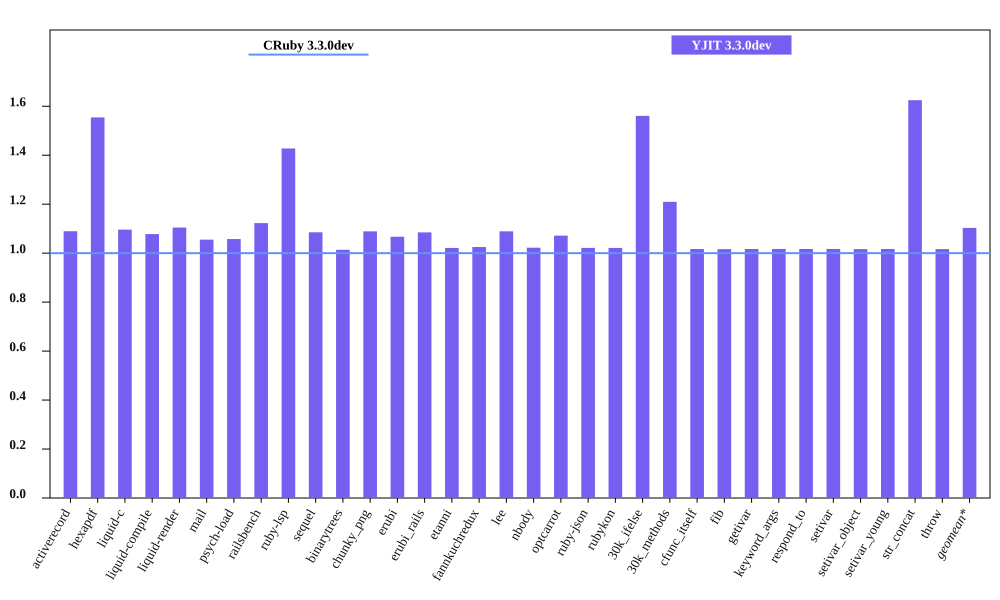

The table this chart was drawn from, first rows:
bench, CRuby 3.3.0dev mem (MiB), YJIT 3.3.0dev mem (MiB), Inline Code, Outlined Code, YJIT Mem overhead
activerecord, 58, 63.19, 1, 1
hexapdf, 200.8, 312.1, 2, 2
liquid-c, 39.95, 43.78, 1, 1
liquid-compile, 36.69, 39.54, 1, 1
liquid-render, 38.8, 42.86, 1, 1
mail, 48.31, 50.98, 1, 1
psych-load, 37.52, 39.68, 1, 1
railsbench, 110.6, 124.2, 3, 2
ruby-lsp, 91.92, 131.2, 5, 5
sequel, 40.45, 43.89, 1, 1
binarytrees, 29.77, 30.18, 1, 1
chunky_png, 66.53, 72.45, 1, 1
erubi, 32.62, 34.8, 1, 1
erubi_rails, 91.88, 99.67, 2, 2
etanni, 27.39, 27.98, 1, 1
fannkuchredux, 24.03, 24.63, 1, 1
lee, 34.72, 37.81, 1, 1
nbody, 23.89, 24.42, 1, 1
optcarrot, 62.37, 66.83, 1, 1
ruby-json, 25.11, 25.65, 1, 1
rubykon, 251.5, 256.9, 1, 1
30k_ifelse, 65.57, 102.3, 6, 5
30k_methods, 56.2, 67.98, 2, 2
cfunc_itself, 23.88, 24.28, 1, 1
fib, 23.88, 24.27, 1, 1
getivar, 23.95, 24.35, 1, 1
keyword_args, 23.88, 24.29, 1, 1
respond_to, 23.95, 24.36, 1, 1
setivar, 23.94, 24.35, 1, 1
setivar_object, 23.88, 24.27, 1, 1
setivar_young, 23.88, 24.29, 1, 1
str_concat, 50.13, 81.45, 1, 1
throw, 23.94, 24.34, 1, 1
